Dataset: Data (GitHub, akashshri5795/lungcancerpredection). Classes: bengin, malignant.

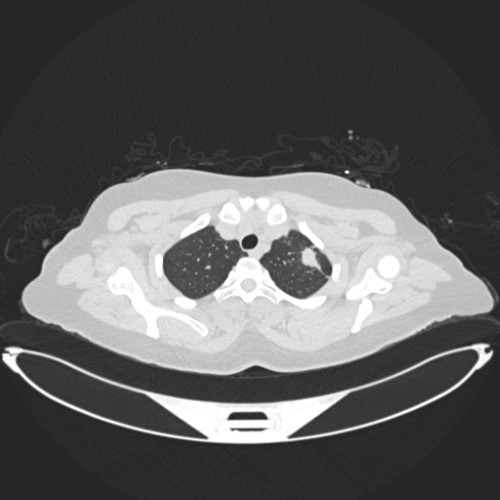
Label: malignant

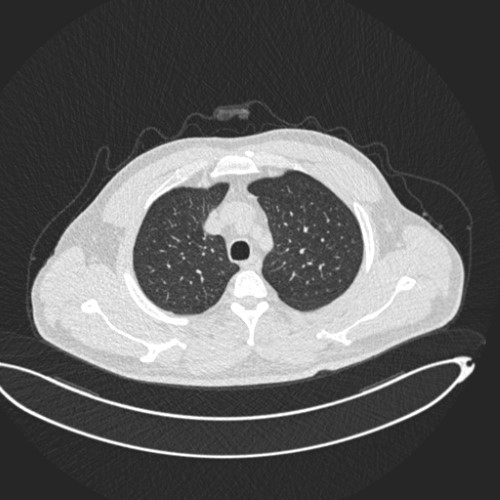
Label: bengin

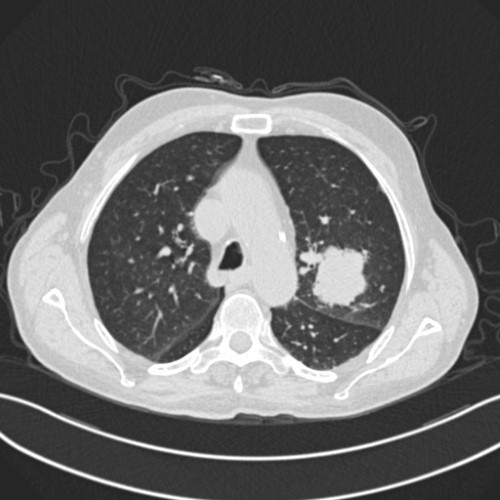
Label: malignant

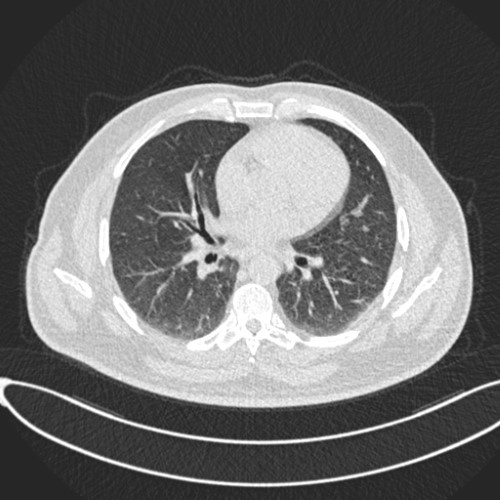
Label: bengin
